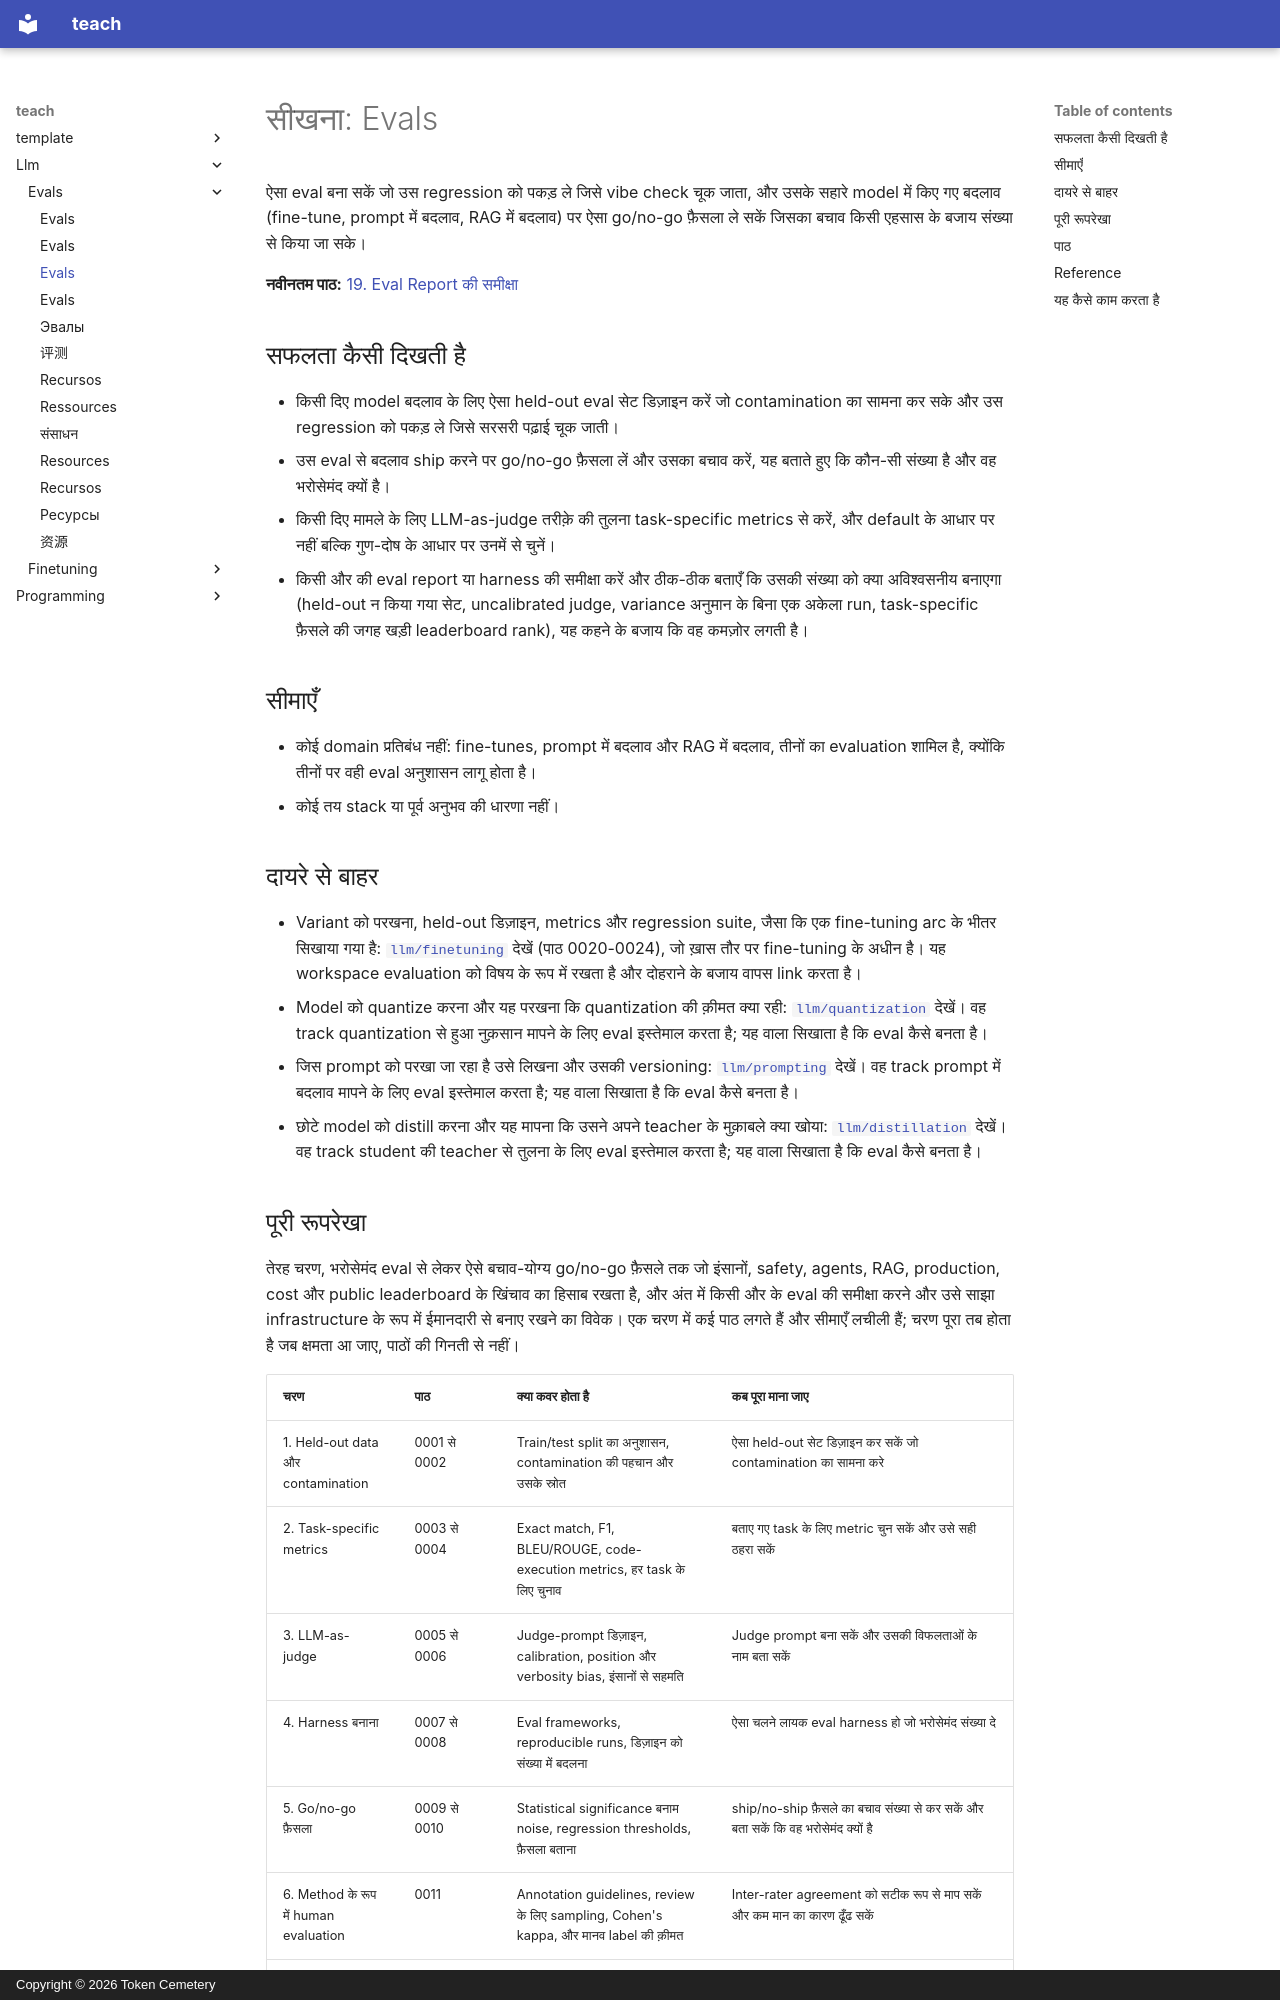

repository: TokenCemetery/teach · page: llm/evals/README.hi/index.html · generator: mkdocs · copyright: Copyright © 2026 Token Cemetery

---
title: "Evals"
description: "साबित करें कि model में बदलाव सचमुच काम आया: eval बनाएँ, data को ईमानदारी से held out रखें, और संख्या का contamination के विरुद्ध बचाव करें"
type: topic
---

# सीखना: Evals

ऐसा eval बना सकें जो उस regression को पकड़ ले जिसे vibe check चूक जाता, और उसके सहारे model में किए गए बदलाव (fine-tune, prompt में बदलाव, RAG में बदलाव) पर ऐसा go/no-go फ़ैसला ले सकें जिसका बचाव किसी एहसास के बजाय संख्या से किया जा सके।

**नवीनतम पाठ:** [19. Eval Report की समीक्षा](lessons/0019-reviewing-an-eval-report.md)

## सफलता कैसी दिखती है

- किसी दिए model बदलाव के लिए ऐसा held-out eval सेट डिज़ाइन करें जो contamination का सामना कर सके और उस regression को पकड़ ले जिसे सरसरी पढ़ाई चूक जाती।
- उस eval से बदलाव ship करने पर go/no-go फ़ैसला लें और उसका बचाव करें, यह बताते हुए कि कौन-सी संख्या है और वह भरोसेमंद क्यों है।
- किसी दिए मामले के लिए LLM-as-judge तरीक़े की तुलना task-specific metrics से करें, और default के आधार पर नहीं बल्कि गुण-दोष के आधार पर उनमें से चुनें।
- किसी और की eval report या harness की समीक्षा करें और ठीक-ठीक बताएँ कि उसकी संख्या को क्या अविश्वसनीय बनाएगा (held-out न किया गया सेट, uncalibrated judge, variance अनुमान के बिना एक अकेला run, task-specific फ़ैसले की जगह खड़ी leaderboard rank), यह कहने के बजाय कि वह कमज़ोर लगती है।

## सीमाएँ

- कोई domain प्रतिबंध नहीं: fine-tunes, prompt में बदलाव और RAG में बदलाव, तीनों का evaluation शामिल है, क्योंकि तीनों पर वही eval अनुशासन लागू होता है।
- कोई तय stack या पूर्व अनुभव की धारणा नहीं।

## दायरे से बाहर

- Variant को परखना, held-out डिज़ाइन, metrics और regression suite, जैसा कि एक fine-tuning arc के भीतर सिखाया गया है: [`llm/finetuning`](../../llm/finetuning/) देखें (पाठ 0020-0024), जो ख़ास तौर पर fine-tuning के अधीन है। यह workspace evaluation को विषय के रूप में रखता है और दोहराने के बजाय वापस link करता है।
- Model को quantize करना और यह परखना कि quantization की क़ीमत क्या रही: [`llm/quantization`](../../llm/quantization/) देखें। वह track quantization से हुआ नुक़सान मापने के लिए eval इस्तेमाल करता है; यह वाला सिखाता है कि eval कैसे बनता है।
- जिस prompt को परखा जा रहा है उसे लिखना और उसकी versioning: [`llm/prompting`](../../llm/prompting/) देखें। वह track prompt में बदलाव मापने के लिए eval इस्तेमाल करता है; यह वाला सिखाता है कि eval कैसे बनता है।
- छोटे model को distill करना और यह मापना कि उसने अपने teacher के मुक़ाबले क्या खोया: [`llm/distillation`](../../llm/distillation/) देखें। वह track student की teacher से तुलना के लिए eval इस्तेमाल करता है; यह वाला सिखाता है कि eval कैसे बनता है।
